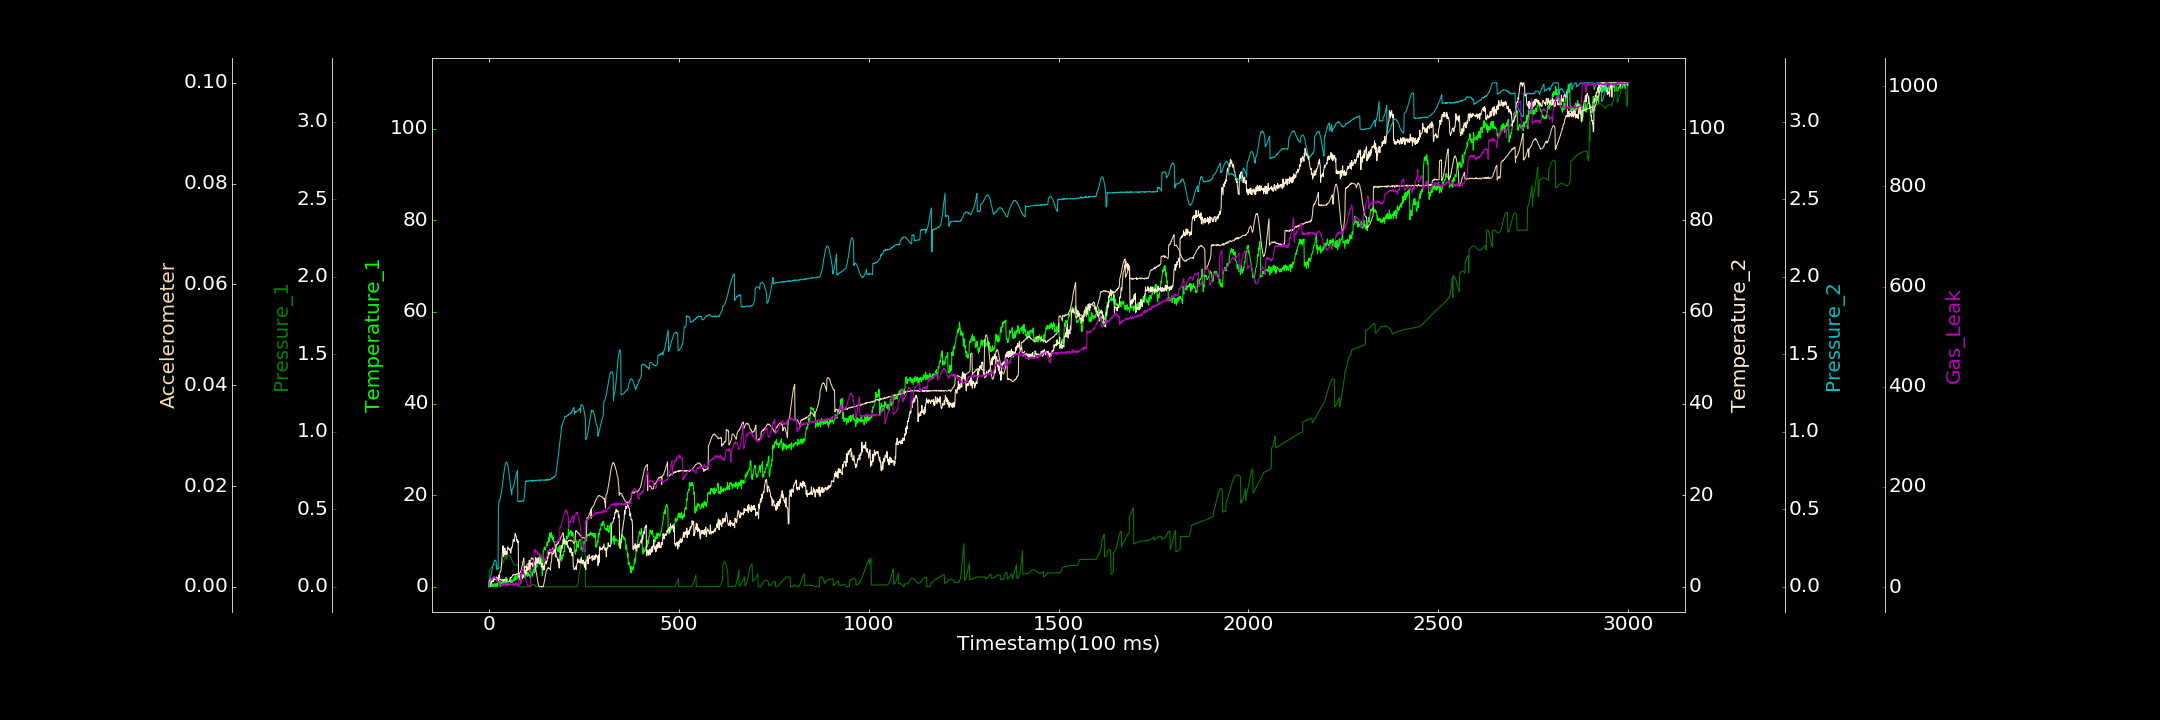

Source data for this figure (header and first rows):
0.000000000, 0.000000000, 0.000055541, 0.000000000, 0.001037479, 0.000116976, 0.725119439
1, 0.000000000, 0.1093, 0.2885, 0.04179, 0.001264, 5.99
2, 0.9987, 0.1105, 0.2197, 0.04808, 0.001176, 6.774
3, 0.03715, 0.1132, 0.1618, 0.05314, 0.001337, 10.77
4, 0.000000000, 0.1155, 1.604, 0.06164, 0.001458, 13.44
5, 0.847, 0.1185, 0.9703, 0.0722, 0.001502, 14.38
6, 0.1019, 0.1215, 0.7318, 0.08129, 0.001324, 16.02
7, 0.4717, 0.1253, 0.9045, 0.09578, 0.00157, 16.51
8, 0.000000000, 0.1292, 1.404, 0.1119, 0.001498, 13.75
9, 0.644, 0.1322, 1.124, 0.1201, 0.001582, 19.05
10, 0.5801, 0.1356, 1.279, 0.1323, 0.001646, 18.6
11, 0.000000000, 0.1384, 1.427, 0.1396, 0.001641, 18.78
12, 0.3687, 0.1409, 1.106, 0.15, 0.001787, 21.13
13, 0.1025, 0.1422, 1.811, 0.1581, 0.001721, 19.49
14, 0.5605, 0.1439, 1.481, 0.1633, 0.001767, 19.51
15, 0.6719, 0.1449, 2.139, 0.1677, 0.001607, 18.39
16, 0.788, 0.1447, 2.044, 0.1745, 0.001863, 20.25
17, 0.4097, 0.1435, 1.68, 0.1714, 0.001763, 17.12
18, 0.000000000, 0.1424, 1.988, 0.1704, 0.001863, 18.56
19, 0.6376, 0.1409, 1.634, 0.1609, 0.001746, 16.79
20, 0.3341, 0.1385, 2.148, 0.1146, 0.001853, 15.64
21, 0.7412, 0.1353, 1.352, 0.1172, 0.001723, 14.19
22, 0.000000000, 0.1339, 1.196, 0.1137, 0.001773, 14.95
23, 1.027, 0.1306, 1.874, 0.1191, 0.001584, 9.029
24, 0.6029, 0.128, 1.323, 0.1155, 0.00175, 11.07
25, 1.358, 0.126, 2.145, 0.4986, 0.001541, 7.804
26, 0.6303, 0.1243, 2.551, 0.5379, 0.001554, 8.933
27, 0.313, 0.1228, 1.88, 0.5565, 0.001492, 5.73
28, 0.4617, 0.1224, 2.775, 0.5571, 0.001432, 4.243
29, 1.228, 0.1226, 3.069, 0.5609, 0.001438, 5.912
30, 0.000000000, 0.1238, 3.405, 0.5732, 0.001574, 5.594
31, 0.4553, 0.1262, 3.377, 0.582, 0.001451, 6.09
32, 0.3122, 0.1292, 3.768, 0.5978, 0.001269, 2.186
33, 0.2253, 0.132, 5.146, 0.6128, 0.001298, 4.156
34, 0.961, 0.1368, 5.518, 0.6282, 0.001386, 2.229
35, 0.4262, 0.1421, 7.126, 0.6465, 0.001334, 5.192
36, 1.557, 0.1479, 7.865, 0.6674, 0.001248, 4.414
37, 0.6757, 0.155, 8.969, 0.6889, 0.001375, 5.628
38, 1.221, 0.1615, 7.826, 0.7085, 0.001096, 7.782
39, 1.295, 0.1678, 6.596, 0.7277, 0.001411, 2.964
40, 0.9002, 0.1746, 8.1, 0.7445, 0.001177, 8.081
41, 1.467, 0.1811, 7.153, 0.7635, 0.001414, 4.405
42, 0.5571, 0.187, 8.461, 0.7772, 0.001371, 5.789
43, 0.9439, 0.1921, 7.254, 0.7888, 0.001483, 7.697
44, 2.094, 0.1961, 7.572, 0.7965, 0.001366, 6.463
45, 0.3086, 0.1995, 6.944, 0.8027, 0.001446, 7.333
46, 1.957, 0.1776, 7.696, 0.805, 0.001427, 3.345
47, 1.567, 0.185, 7.042, 0.8061, 0.0006653, 6.256
48, 1.707, 0.1915, 7.266, 0.7966, 0.000738, 9.421
49, 1.05, 0.1978, 8.716, 0.7904, 0.0004819, 6.282
50, 1.158, 0.2013, 8.582, 0.7755, 0.0007548, 8.374
51, 0.8879, 0.2039, 8.467, 0.7673, 0.0008464, 8.058
52, 1.206, 0.2043, 8.205, 0.7502, 0.0009295, 8.806
53, 1.177, 0.2043, 8.325, 0.7336, 0.00109, 2.573
54, 1.404, 0.2018, 8.23, 0.7112, 0.001079, 6.07
55, 1.43, 0.199, 7.973, 0.6893, 0.001152, 3.918
56, 1.155, 0.1954, 8.257, 0.6696, 0.001822, 6.297
57, 0.795, 0.1906, 7.331, 0.6478, 0.001713, 6.147
58, 1.635, 0.1848, 7.433, 0.6278, 0.001831, 5.854
59, 0.9159, 0.1796, 8.507, 0.6084, 0.001916, 5.11
60, 0.9371, 0.1735, 8.388, 0.5935, 0.001886, 3.963
... 2,939 more rows
